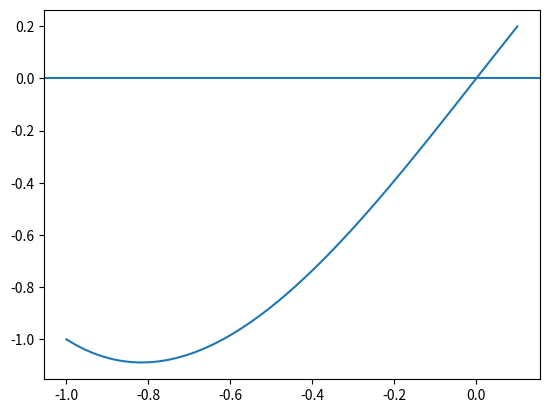

Generate this figure with matplotlib:
"""
Linear Stability Analysis
"""

import numpy as np
import matplotlib.pyplot as plt

a = 2

def f(x): return a*x-pow(x,3)

x = np.linspace(-1.,.1)

plt.figure()
plt.plot(x, f(x))
plt.axhline()
#x1_, x2_ = plt.plot(0, 0, marker='o'), plt.plot(-np.sqrt(a),0, marker='o')

#t1, t2 = plt.arrow(0, 0, -np.sqrt(a), 0), plt.arrow(0, 0, -np.sqrt(a), 0)

plt.show()
